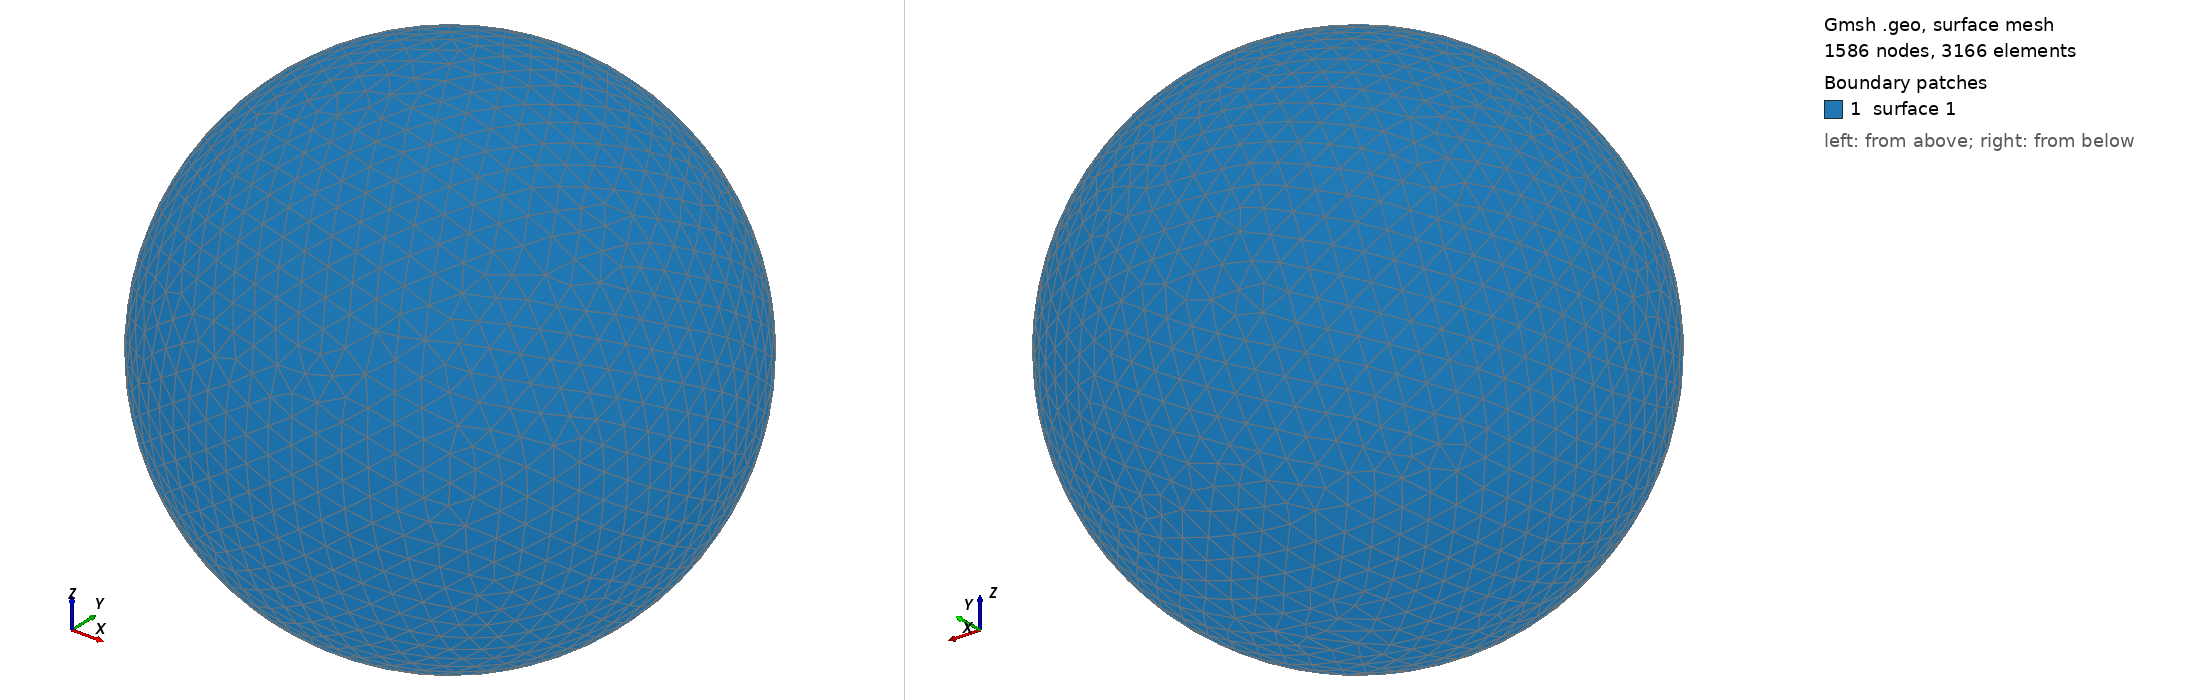

Gmsh geometry script, surface-meshed: 1586 nodes, 3166 surface elements. Boundary patches (legend numbers): 1 surface 1. Left view from above one corner, right view from below the opposite corner. The script declares no physical surfaces, so the legend lists its geometric surfaces. The drawing asked Gmsh for element sizes between 1% and 20% of the model's largest extent; the script's own settings can give other sizes.

=== shot0609.geo (drawn) ===
SetFactory("OpenCASCADE");
Point(1) = {0,0,0,0};
Sphere(1) = {0,0,0,0.00647200};
MeshSize{ PointsOf{ Surface{:}; } } = 0.000647200;
Mesh.ElementOrder=1;
Mesh.Format=39;
